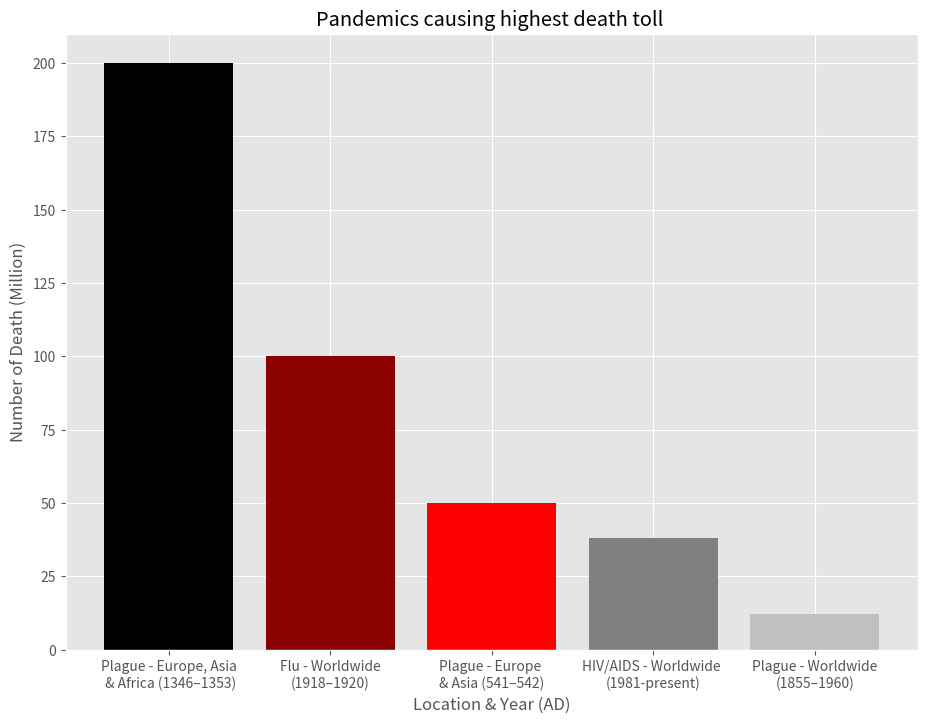

The matplotlib source for this figure:
import matplotlib.pyplot as plt

plt.figure(figsize=(11,8)) 
plt.style.use('ggplot')                                                                                                    # ggplot to be used as the style 


x = ['Plague - Europe, Asia\n & Africa (1346–1353)', 'Flu - Worldwide\n(1918–1920)','Plague - Europe \n& Asia (541–542)',
'HIV/AIDS - Worldwide \n(1981-present)', 'Plague - Worldwide\n(1855–1960)']                                                # taken from en.wikipedia.org

num_of_death = [ 200 , 100 , 50,  38 , 12 ]                                                                                # Number of death roll


"""
Colors           Meaning

black            highest number of death
silver           lowest death among top 5
"""

colors = ['black', 'darkred', 'red', 'gray', 'silver' ]  
            
x_pos = [i for i, _ in enumerate(x)]                                                                                       # prepares a counter to use later in a loop


plt.bar(x_pos, num_of_death, color=colors)                                                                                 # setting the bar-graph with colors, width and data
plt.xlabel("Location & Year (AD)")                                                                                         # Location and Year on X-Axis
plt.ylabel("Number of Death (Million)")                                                                                    # Death Number on Y-Axis
plt.title("Pandemics causing highest death toll ")                                                                         # Title of the plot
plt.xticks(x_pos, x)                                                                                                       # X-Axis range of values
plt.show()                                                                                                                 # displaying the plot
